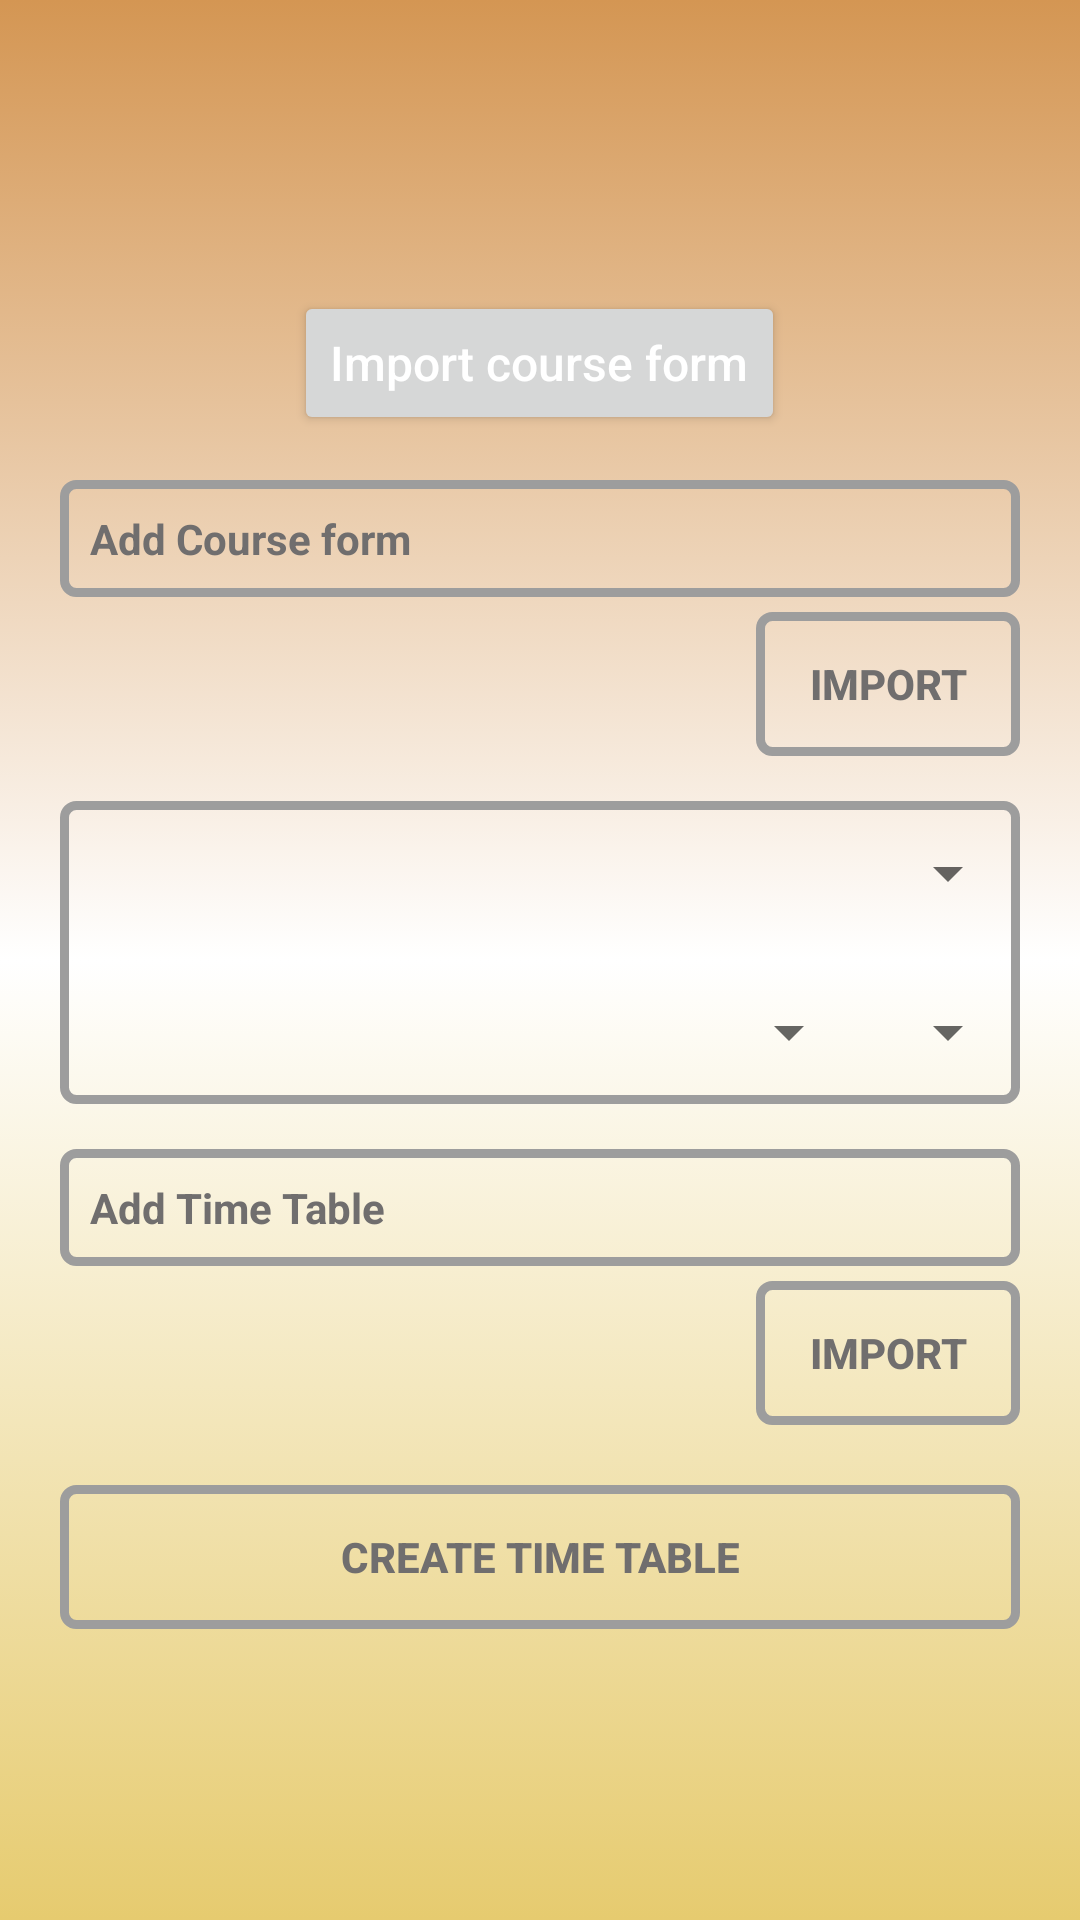

Layout XML and referenced resources for this Android screen:
<!-- AndroidManifest.xml: application theme Theme.FupreTT -->
<!-- res/layout/activity_main.xml -->
<?xml version="1.0" encoding="utf-8"?>
<LinearLayout xmlns:android="http://schemas.android.com/apk/res/android"
    xmlns:tools="http://schemas.android.com/tools"
    android:layout_width="match_parent"
    android:layout_height="match_parent"
    android:background="@drawable/background"
    android:gravity="center"
    android:orientation="vertical"
    android:padding="20dp">


    <Button
        android:id="@+id/btn_switch"
        android:layout_width="wrap_content"
        android:layout_height="wrap_content"
        android:layout_marginBottom="15dp"
        android:text="@string/text_import"
        android:textAllCaps="false"
        android:textColor="@color/white"
        android:textSize="16sp" />

    <LinearLayout
        android:id="@+id/layout_import"
        android:layout_width="match_parent"
        android:layout_height="wrap_content"
        android:layout_marginBottom="15dp"
        android:gravity="right"
        android:orientation="vertical"
        android:visibility="visible"
        tools:ignore="RtlHardcoded">

        <TextView
            android:id="@+id/txt1"
            android:layout_width="match_parent"
            android:layout_height="wrap_content"
            android:layout_marginBottom="5dp"
            android:background="@drawable/background_2"
            android:padding="10dp"
            android:text="@string/add_course_form"
            android:textColor="@color/colorAshDark"
            android:textSize="14sp"
            android:textStyle="bold" />

        <Button
            android:id="@+id/btn1"
            android:layout_width="wrap_content"
            android:layout_height="wrap_content"
            android:background="@drawable/background_2"
            android:gravity="center"
            android:text="@string/import_txt"
            android:textColor="@color/colorAshDark"
            android:textStyle="bold"
            tools:ignore="DuplicateSpeakableTextCheck" />
    </LinearLayout>

    <LinearLayout
        android:id="@+id/layout_select"
        android:layout_width="match_parent"
        android:layout_height="wrap_content"
        android:layout_gravity="right"
        android:layout_marginBottom="15dp"
        android:background="@drawable/background_2"
        android:orientation="vertical"
        tools:ignore="RtlHardcoded"
        tools:visibility="visible">

        <Spinner
            android:id="@+id/spin_dept"
            android:layout_width="match_parent"
            android:layout_height="wrap_content"
            android:contentDescription="@string/department"
            android:minHeight="48dp"
            tools:ignore="InefficientWeight" />

        <LinearLayout
            android:layout_width="match_parent"
            android:layout_height="wrap_content"
            android:layout_marginTop="5dp"
            android:gravity="right"
            android:orientation="horizontal">

            <Spinner
                android:id="@+id/spin_level"
                android:layout_width="wrap_content"
                android:layout_height="wrap_content"
                android:layout_marginRight="5dp"
                android:contentDescription="@string/level"
                android:minHeight="48dp" />

            <Spinner
                android:id="@+id/spin_semester"
                android:layout_width="wrap_content"
                android:layout_height="wrap_content"
                android:contentDescription="@string/semester"
                android:minHeight="48dp" />
        </LinearLayout>
    </LinearLayout>

    <TextView
        android:id="@+id/txt2"
        android:layout_width="match_parent"
        android:layout_height="wrap_content"
        android:layout_marginBottom="5dp"
        android:background="@drawable/background_2"
        android:padding="10dp"
        android:text="@string/add_time_table"
        android:textColor="@color/colorAshDark"
        android:textSize="14sp"
        android:textStyle="bold" />

    <Button
        android:id="@+id/btn2"
        android:layout_width="wrap_content"
        android:layout_height="wrap_content"
        android:layout_gravity="right"
        android:layout_marginBottom="10dp"
        android:background="@drawable/background_2"
        android:gravity="center"
        android:text="@string/import_txt"
        android:textColor="@color/colorAshDark"
        android:textStyle="bold"
        tools:ignore="RtlHardcoded" />

    <Button
        android:id="@+id/start"
        android:layout_width="match_parent"
        android:layout_height="wrap_content"
        android:layout_marginTop="10dp"
        android:background="@drawable/background_2"
        android:text="@string/create_time_table"
        android:textColor="@color/colorAshDark"
        android:textStyle="bold" />

</LinearLayout>
<!-- resources referenced by this layout -->
<resources>
  <color name="colorAshDark">#706E6E</color>
  <color name="white">#FFffffff</color>
  <!-- drawable background (drawable) -->
  <?xml version="1.0" encoding="utf-8"?>
  <selector xmlns:android="http://schemas.android.com/apk/res/android">
  	<item>
  		<shape>
  		<gradient android:startColor="#FFD49653"
  			android:endColor="#FFE6CB6F"
  			android:centerColor="#ffffff"
  			android:angle="-90"
  			/>
  		</shape>
  	</item>
  </selector>
  <!-- drawable background_2 (drawable) -->
  <?xml version="1.0" encoding="utf-8"?>
  <selector xmlns:android="http://schemas.android.com/apk/res/android">
  	<item>
  		<shape>
  			<solid android:color="#00000000"/>
  			<stroke android:width="3dp"
  				android:color="#FF9D9D9D"/>
  			<corners android:radius="4dp"/>
  		</shape>
  	</item>
  </selector>
  <string name="add_course_form">Add Course form</string>
  <string name="add_time_table">Add Time Table</string>
  <string name="create_time_table">Create time table</string>
  <string name="department">Department</string>
  <string name="import_txt">import</string>
  <string name="level">Level</string>
  <string name="semester">Semester</string>
  <string name="text_import">Import course form</string>
  <style name="Theme.FupreTT" parent="Theme.MaterialComponents.DayNight.DarkActionBar">
          
          <item name="colorPrimary">@color/colorPrimary</item>
          <item name="colorPrimaryVariant">@color/colorPrimaryDark</item>
          <item name="colorOnPrimary">@color/white</item>
          
          <item name="colorSecondary">@color/colorPrimary</item>
          <item name="colorSecondaryVariant">@color/colorPrimaryDark</item>
          <item name="colorOnSecondary">@color/black</item>
          
          <item name="android:statusBarColor" tools:targetApi="l">?attr/colorPrimaryVariant</item>
          
      </style>
  <color name="colorPrimary">#FFD49653</color>
  <color name="colorPrimaryDark">#FFD49653</color>
  <color name="black">#FF000000</color>
</resources>
